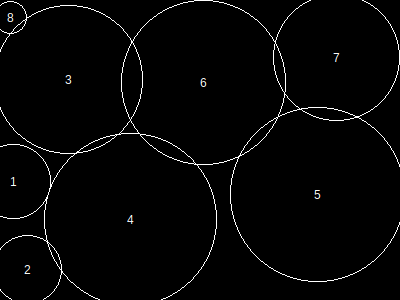

The file beside this chart, header and first rows:
, x, y, height, r, area, overlap, overflow, forwardOverlap, backwardOverlap, regionX, regionY, regionArea, regionCoveredArea, regionCıııoveredPercentage, regionOverlap, regionOverflow, regionCoveredPercentage
1, 14, 182, 65, 37, 4405, 0, 1210, 0, 0, 400, 300, 120000, 101823, 0, 3589, 2500, 84.85
2, 28, 270, 59, 34, 3721, 0, 281, 0, 0, 400, 300, 120000, 101823, 0, 3589, 2500, 84.85
3, 69, 80, 129, 74, 17417, 0, 236, 0, 0, 400, 300, 120000, 101823, 0, 3589, 2500, 84.85
4, 131, 220, 149, 86, 23485, 413, 256, 0, 0, 400, 300, 120000, 101823, 0, 3589, 2500, 84.85
5, 318, 195, 151, 87, 24033, 0, 197, 0, 0, 400, 300, 120000, 101823, 0, 3589, 2500, 84.85
6, 204, 83, 143, 82, 21369, 2185, 0, 0, 0, 400, 300, 120000, 101823, 0, 3589, 2500, 84.85
7, 337, 58, 110, 63, 12637, 896, 216, 0, 0, 400, 300, 120000, 101823, 0, 3589, 2500, 84.85
8, 11, 18, 28, 16, 845, 95, 104, 0, 0, 400, 300, 120000, 101823, 0, 3589, 2500, 84.85
